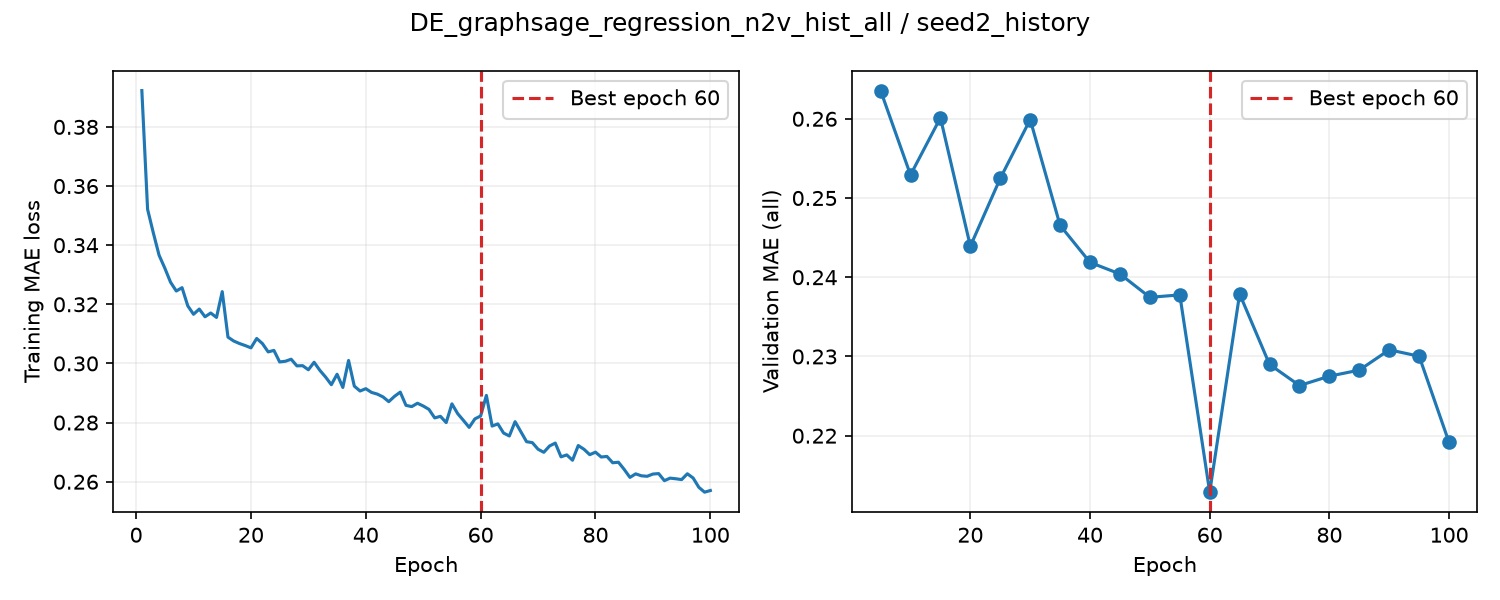

The file beside this chart, header and first rows:
epoch, train_loss, valid_auroc, valid_mae, epoch_seconds, elapsed_seconds, is_best, best_epoch
1, 0.3923, , , 1.329, 1.33, False, 0
2, 0.3521, , , 1.322, 2.772, False, 0
3, 0.3441, , , 1.304, 4.084, False, 0
4, 0.3366, , , 1.277, 5.371, False, 0
5, 0.3322, 0.8717, 0.2636, 4.776, 10.16, True, 5
6, 0.3275, , , 1.366, 11.67, False, 5
7, 0.3245, , , 1.295, 12.97, False, 5
8, 0.3256, , , 1.297, 14.29, False, 5
9, 0.3195, , , 1.304, 15.6, False, 5
10, 0.3166, 0.8731, 0.2529, 4.862, 20.48, True, 10
11, 0.3184, , , 1.339, 21.95, False, 10
12, 0.3158, , , 1.273, 23.23, False, 10
13, 0.3171, , , 1.311, 24.55, False, 10
14, 0.3156, , , 1.291, 25.85, False, 10
15, 0.3243, 0.8757, 0.2601, 4.893, 30.75, False, 10
16, 0.3089, , , 1.391, 32.25, False, 10
17, 0.3076, , , 1.29, 33.55, False, 10
18, 0.3067, , , 1.307, 34.87, False, 10
19, 0.3061, , , 1.309, 36.19, False, 10
20, 0.3053, 0.8726, 0.2439, 4.709, 40.9, True, 20
21, 0.3084, , , 1.399, 42.45, False, 20
22, 0.3067, , , 1.305, 43.76, False, 20
23, 0.3039, , , 1.286, 45.05, False, 20
24, 0.3044, , , 1.303, 46.37, False, 20
25, 0.3005, 0.8757, 0.2525, 4.792, 51.17, False, 20
26, 0.3007, , , 1.383, 52.67, False, 20
27, 0.3014, , , 1.303, 53.98, False, 20
28, 0.2992, , , 1.283, 55.28, False, 20
29, 0.2992, , , 1.319, 56.61, False, 20
30, 0.2979, 0.8737, 0.2599, 4.979, 61.6, False, 20
31, 0.3004, , , 1.363, 63.08, False, 20
32, 0.2977, , , 1.305, 64.39, False, 20
33, 0.2954, , , 1.292, 65.69, False, 20
34, 0.2928, , , 1.294, 66.99, False, 20
35, 0.2963, 0.8729, 0.2465, 5.015, 72.02, False, 20
36, 0.2919, , , 1.368, 73.5, False, 20
37, 0.301, , , 1.322, 74.84, False, 20
38, 0.2923, , , 1.318, 76.16, False, 20
39, 0.2907, , , 1.264, 77.44, False, 20
40, 0.2915, 0.8732, 0.2419, 4.919, 82.37, True, 40
41, 0.2902, , , 1.367, 83.87, False, 40
42, 0.2896, , , 1.292, 85.17, False, 40
43, 0.2887, , , 1.316, 86.49, False, 40
44, 0.2871, , , 1.302, 87.81, False, 40
45, 0.2889, 0.8677, 0.2404, 4.861, 92.68, True, 45
46, 0.2903, , , 1.347, 94.16, False, 45
47, 0.2858, , , 1.263, 95.43, False, 45
48, 0.2854, , , 1.295, 96.73, False, 45
49, 0.2865, , , 1.307, 98.05, False, 45
50, 0.2856, 0.8668, 0.2375, 4.866, 102.9, True, 50
51, 0.2845, , , 1.385, 104.4, False, 50
52, 0.2816, , , 1.274, 105.7, False, 50
53, 0.2821, , , 1.27, 107, False, 50
54, 0.28, , , 1.29, 108.3, False, 50
55, 0.2863, 0.8664, 0.2378, 4.848, 113.2, False, 50
56, 0.283, , , 1.385, 114.6, False, 50
57, 0.2807, , , 1.297, 115.9, False, 50
58, 0.2784, , , 1.29, 117.2, False, 50
59, 0.2812, , , 1.303, 118.6, False, 50
60, 0.2822, 0.8633, 0.2129, 4.557, 123.1, True, 60
... 40 more rows
